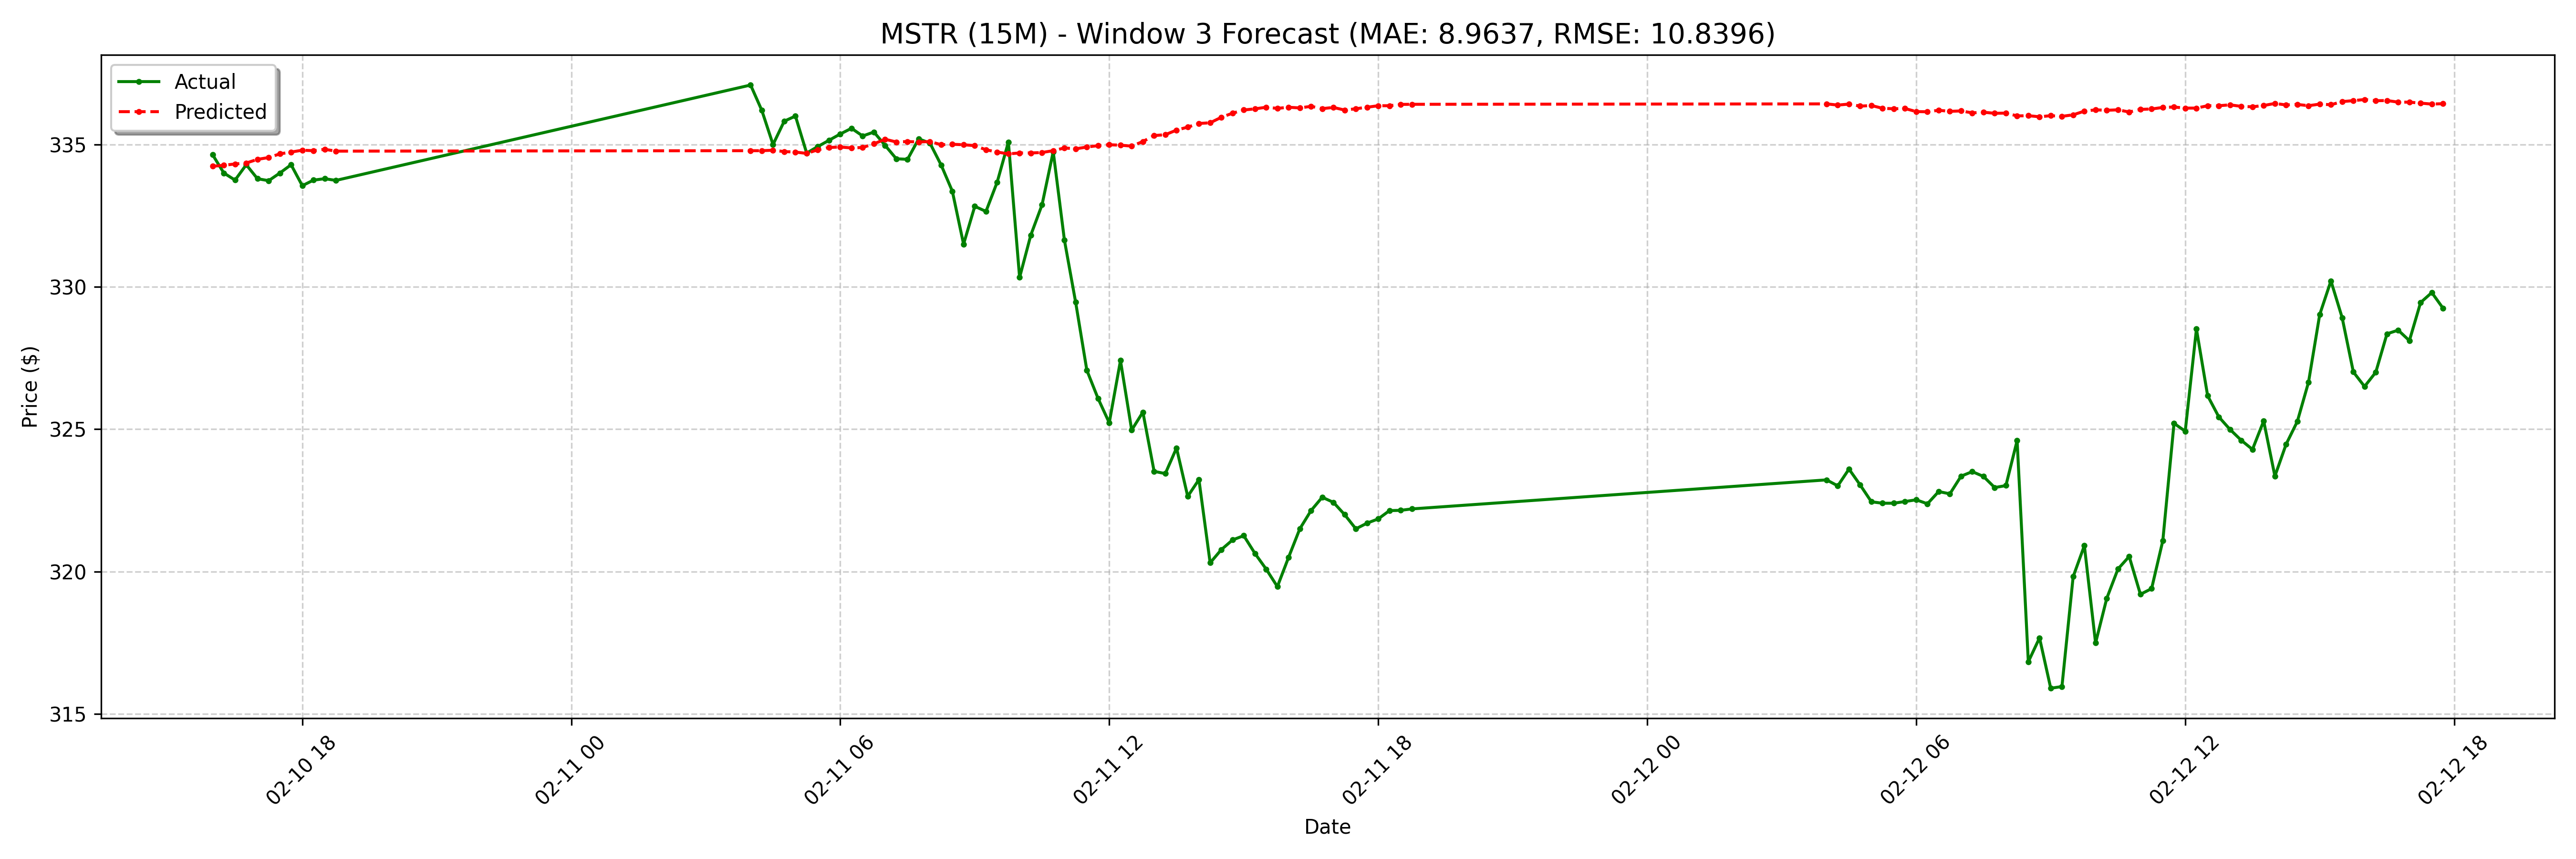

The file beside this chart, header and first rows:
date, actual, forecast
2025-02-10 16:00:00-05:00, 334.6, 334.2
2025-02-10 16:15:00-05:00, 334.0, 334.3
2025-02-10 16:30:00-05:00, 333.8, 334.3
2025-02-10 16:45:00-05:00, 334.3, 334.4
2025-02-10 17:00:00-05:00, 333.8, 334.5
2025-02-10 17:15:00-05:00, 333.7, 334.5
2025-02-10 17:30:00-05:00, 334.0, 334.7
2025-02-10 17:45:00-05:00, 334.3, 334.7
2025-02-10 18:00:00-05:00, 333.6, 334.8
2025-02-10 18:15:00-05:00, 333.8, 334.8
2025-02-10 18:30:00-05:00, 333.8, 334.8
2025-02-10 18:45:00-05:00, 333.7, 334.8
2025-02-11 04:00:00-05:00, 337.1, 334.8
2025-02-11 04:15:00-05:00, 336.2, 334.8
2025-02-11 04:30:00-05:00, 335.0, 334.8
2025-02-11 04:45:00-05:00, 335.8, 334.8
2025-02-11 05:00:00-05:00, 336.0, 334.7
2025-02-11 05:15:00-05:00, 334.7, 334.7
2025-02-11 05:30:00-05:00, 334.9, 334.8
2025-02-11 05:45:00-05:00, 335.1, 334.9
2025-02-11 06:00:00-05:00, 335.4, 334.9
2025-02-11 06:15:00-05:00, 335.6, 334.9
2025-02-11 06:30:00-05:00, 335.3, 334.9
2025-02-11 06:45:00-05:00, 335.4, 335
2025-02-11 07:00:00-05:00, 335, 335.2
2025-02-11 07:15:00-05:00, 334.5, 335.1
2025-02-11 07:30:00-05:00, 334.5, 335.1
2025-02-11 07:45:00-05:00, 335.2, 335.1
2025-02-11 08:00:00-05:00, 335.1, 335.1
2025-02-11 08:15:00-05:00, 334.3, 335
2025-02-11 08:30:00-05:00, 333.4, 335
2025-02-11 08:45:00-05:00, 331.5, 335
2025-02-11 09:00:00-05:00, 332.8, 335
2025-02-11 09:15:00-05:00, 332.6, 334.8
2025-02-11 09:30:00-05:00, 333.7, 334.7
2025-02-11 09:45:00-05:00, 335.1, 334.7
2025-02-11 10:00:00-05:00, 330.3, 334.7
2025-02-11 10:15:00-05:00, 331.8, 334.7
2025-02-11 10:30:00-05:00, 332.9, 334.7
2025-02-11 10:45:00-05:00, 334.8, 334.8
2025-02-11 11:00:00-05:00, 331.6, 334.9
2025-02-11 11:15:00-05:00, 329.5, 334.8
2025-02-11 11:30:00-05:00, 327.1, 334.9
2025-02-11 11:45:00-05:00, 326.1, 335
2025-02-11 12:00:00-05:00, 325.2, 335
2025-02-11 12:15:00-05:00, 327.4, 335
2025-02-11 12:30:00-05:00, 325, 334.9
2025-02-11 12:45:00-05:00, 325.6, 335.1
2025-02-11 13:00:00-05:00, 323.5, 335.3
2025-02-11 13:15:00-05:00, 323.4, 335.3
2025-02-11 13:30:00-05:00, 324.3, 335.5
2025-02-11 13:45:00-05:00, 322.6, 335.6
2025-02-11 14:00:00-05:00, 323.2, 335.7
2025-02-11 14:15:00-05:00, 320.3, 335.8
2025-02-11 14:30:00-05:00, 320.8, 336
2025-02-11 14:45:00-05:00, 321.1, 336.1
2025-02-11 15:00:00-05:00, 321.3, 336.2
2025-02-11 15:15:00-05:00, 320.6, 336.3
2025-02-11 15:30:00-05:00, 320.1, 336.3
2025-02-11 15:45:00-05:00, 319.5, 336.3
... 68 more rows
